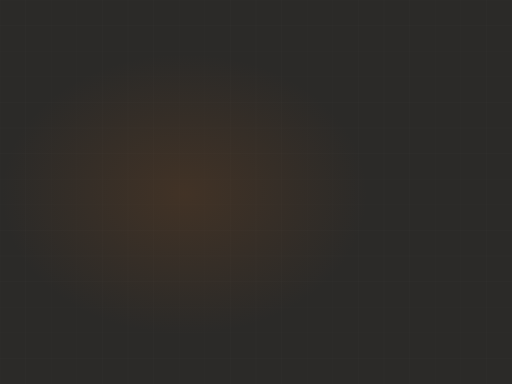
t = 0.00 s
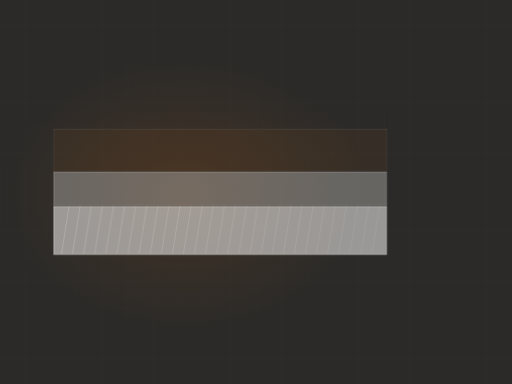
t = 1.90 s
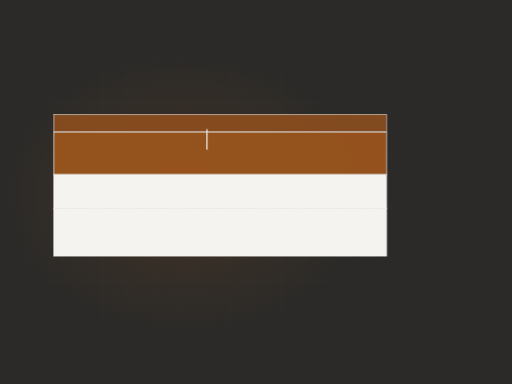
t = 3.25 s
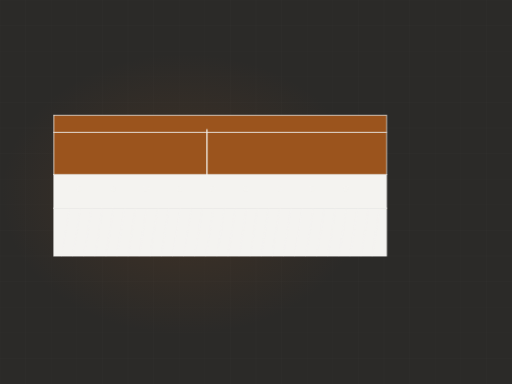
t = 4.84 s
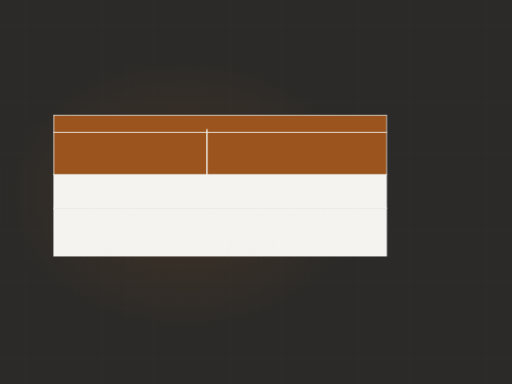
t = 6.87 s
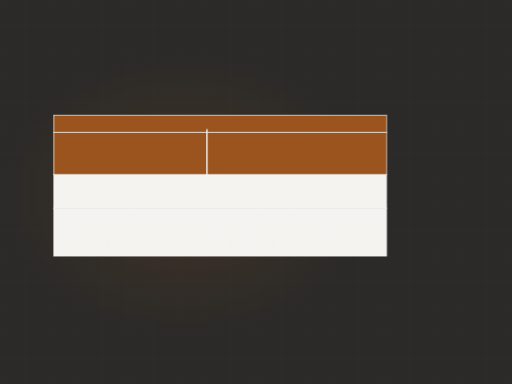
t = 8.28 s

The animated SVG that drew these frames (rendered in a browser with its animation timeline set to each time). Animation: 5 CSS @keyframes rules; frames cover the first 8.28 s, repeats indefinitely.

<svg xmlns="http://www.w3.org/2000/svg" viewBox="0 0 1200 900" width="1200" height="900" role="img" aria-label="Concrete section"><defs><radialGradient id="glow"><stop offset="0%" stop-color="#9b541d" stop-opacity=".20"/><stop offset="100%" stop-color="#9b541d" stop-opacity="0"/></radialGradient></defs><style>.dw{stroke-dasharray:100;stroke-dashoffset:100;animation:dw 12.26s ease-in-out infinite}@keyframes dw{0%{stroke-dashoffset:100}24%{stroke-dashoffset:0}84%{stroke-dashoffset:0;opacity:1}95%{stroke-dashoffset:0;opacity:0}100%{stroke-dashoffset:100;opacity:0}}.dw2{stroke-dasharray:100;stroke-dashoffset:100;animation:dw 12.26s ease-in-out infinite}@keyframes dw{0%{stroke-dashoffset:100}24%{stroke-dashoffset:0}84%{stroke-dashoffset:0;opacity:1}95%{stroke-dashoffset:0;opacity:0}100%{stroke-dashoffset:100;opacity:0}}.rise{transform-origin:center bottom;animation:rs 12.26s ease-in-out infinite}@keyframes rs{0%,16%{transform:scaleY(0)}48%{transform:scaleY(1)}86%{transform:scaleY(1);opacity:.34}96%,100%{opacity:0}}.sweep{opacity:0;animation:sw 12.26s ease-in-out infinite}@keyframes sw{0%,46%{transform:translateX(0);opacity:0}52%{opacity:1}76%{transform:translateX(780px);opacity:1}84%,100%{opacity:0}}.st{opacity:0;animation:stg 12.26s ease-in-out infinite}@keyframes stg{0%,6%{opacity:0;transform:translateY(-8px)}24%{opacity:1;transform:translateY(0)}84%{opacity:1}95%,100%{opacity:0}}@media (prefers-reduced-motion: reduce){*{animation:none!important}.dw{stroke-dashoffset:0!important}[class]{opacity:1!important}}</style><rect width="1200" height="900" fill="#2b2a28"/><line x1="0" y1="0" x2="0" y2="900" stroke="#f4f3f0" stroke-width="1" opacity=".028"/><line x1="60" y1="0" x2="60" y2="900" stroke="#f4f3f0" stroke-width="1" opacity=".028"/><line x1="120" y1="0" x2="120" y2="900" stroke="#f4f3f0" stroke-width="1" opacity=".028"/><line x1="180" y1="0" x2="180" y2="900" stroke="#f4f3f0" stroke-width="1" opacity=".028"/><line x1="240" y1="0" x2="240" y2="900" stroke="#f4f3f0" stroke-width="1" opacity=".028"/><line x1="300" y1="0" x2="300" y2="900" stroke="#f4f3f0" stroke-width="1" opacity=".028"/><line x1="360" y1="0" x2="360" y2="900" stroke="#f4f3f0" stroke-width="1" opacity=".028"/><line x1="420" y1="0" x2="420" y2="900" stroke="#f4f3f0" stroke-width="1" opacity=".028"/><line x1="480" y1="0" x2="480" y2="900" stroke="#f4f3f0" stroke-width="1" opacity=".028"/><line x1="540" y1="0" x2="540" y2="900" stroke="#f4f3f0" stroke-width="1" opacity=".028"/><line x1="600" y1="0" x2="600" y2="900" stroke="#f4f3f0" stroke-width="1" opacity=".028"/><line x1="660" y1="0" x2="660" y2="900" stroke="#f4f3f0" stroke-width="1" opacity=".028"/><line x1="720" y1="0" x2="720" y2="900" stroke="#f4f3f0" stroke-width="1" opacity=".028"/><line x1="780" y1="0" x2="780" y2="900" stroke="#f4f3f0" stroke-width="1" opacity=".028"/><line x1="840" y1="0" x2="840" y2="900" stroke="#f4f3f0" stroke-width="1" opacity=".028"/><line x1="900" y1="0" x2="900" y2="900" stroke="#f4f3f0" stroke-width="1" opacity=".028"/><line x1="960" y1="0" x2="960" y2="900" stroke="#f4f3f0" stroke-width="1" opacity=".028"/><line x1="1020" y1="0" x2="1020" y2="900" stroke="#f4f3f0" stroke-width="1" opacity=".028"/><line x1="1080" y1="0" x2="1080" y2="900" stroke="#f4f3f0" stroke-width="1" opacity=".028"/><line x1="1140" y1="0" x2="1140" y2="900" stroke="#f4f3f0" stroke-width="1" opacity=".028"/><line x1="1200" y1="0" x2="1200" y2="900" stroke="#f4f3f0" stroke-width="1" opacity=".028"/><line x1="0" y1="0" x2="1200" y2="0" stroke="#f4f3f0" stroke-width="1" opacity=".028"/><line x1="0" y1="60" x2="1200" y2="60" stroke="#f4f3f0" stroke-width="1" opacity=".028"/><line x1="0" y1="120" x2="1200" y2="120" stroke="#f4f3f0" stroke-width="1" opacity=".028"/><line x1="0" y1="180" x2="1200" y2="180" stroke="#f4f3f0" stroke-width="1" opacity=".028"/><line x1="0" y1="240" x2="1200" y2="240" stroke="#f4f3f0" stroke-width="1" opacity=".028"/><line x1="0" y1="300" x2="1200" y2="300" stroke="#f4f3f0" stroke-width="1" opacity=".028"/><line x1="0" y1="360" x2="1200" y2="360" stroke="#f4f3f0" stroke-width="1" opacity=".028"/><line x1="0" y1="420" x2="1200" y2="420" stroke="#f4f3f0" stroke-width="1" opacity=".028"/><line x1="0" y1="480" x2="1200" y2="480" stroke="#f4f3f0" stroke-width="1" opacity=".028"/><line x1="0" y1="540" x2="1200" y2="540" stroke="#f4f3f0" stroke-width="1" opacity=".028"/><line x1="0" y1="600" x2="1200" y2="600" stroke="#f4f3f0" stroke-width="1" opacity=".028"/><line x1="0" y1="660" x2="1200" y2="660" stroke="#f4f3f0" stroke-width="1" opacity=".028"/><line x1="0" y1="720" x2="1200" y2="720" stroke="#f4f3f0" stroke-width="1" opacity=".028"/><line x1="0" y1="780" x2="1200" y2="780" stroke="#f4f3f0" stroke-width="1" opacity=".028"/><line x1="0" y1="840" x2="1200" y2="840" stroke="#f4f3f0" stroke-width="1" opacity=".028"/><line x1="0" y1="900" x2="1200" y2="900" stroke="#f4f3f0" stroke-width="1" opacity=".028"/><ellipse cx="432" cy="455" rx="430" ry="330" fill="url(#glow)"/><rect class="st" x="126" y="488" width="780" height="112" fill="#f4f3f0" opacity="0.1" style="animation-delay:0.00s"/><rect class="st" x="126" y="488" width="780" height="112" fill="none" stroke="#f4f3f0" stroke-width="1.6" opacity=".35" style="animation-delay:0.00s"/><rect class="st" x="126" y="409" width="780" height="79" fill="#f4f3f0" opacity="0.2" style="animation-delay:0.34s"/><rect class="st" x="126" y="409" width="780" height="79" fill="none" stroke="#f4f3f0" stroke-width="1.6" opacity=".35" style="animation-delay:0.34s"/><rect class="st" x="126" y="310" width="780" height="99" fill="#9b541d" opacity="0.34" style="animation-delay:0.68s"/><rect class="st" x="126" y="310" width="780" height="99" fill="none" stroke="#f4f3f0" stroke-width="1.6" opacity=".35" style="animation-delay:0.68s"/><rect class="st" x="126" y="270" width="780" height="40" fill="#9b541d" opacity="0.46" style="animation-delay:1.02s"/><rect class="st" x="126" y="270" width="780" height="40" fill="none" stroke="#f4f3f0" stroke-width="1.6" opacity=".35" style="animation-delay:1.02s"/><circle class="st" cx="186" cy="442" r="6" fill="#f4f3f0" opacity=".55" style="animation-delay:1.50s"/><circle class="st" cx="264" cy="442" r="6" fill="#f4f3f0" opacity=".55" style="animation-delay:1.55s"/><circle class="st" cx="342" cy="442" r="6" fill="#f4f3f0" opacity=".55" style="animation-delay:1.60s"/><circle class="st" cx="420" cy="442" r="6" fill="#f4f3f0" opacity=".55" style="animation-delay:1.65s"/><circle class="st" cx="498" cy="442" r="6" fill="#f4f3f0" opacity=".55" style="animation-delay:1.70s"/><circle class="st" cx="576" cy="442" r="6" fill="#f4f3f0" opacity=".55" style="animation-delay:1.75s"/><circle class="st" cx="654" cy="442" r="6" fill="#f4f3f0" opacity=".55" style="animation-delay:1.80s"/><circle class="st" cx="732" cy="442" r="6" fill="#f4f3f0" opacity=".55" style="animation-delay:1.85s"/><circle class="st" cx="810" cy="442" r="6" fill="#f4f3f0" opacity=".55" style="animation-delay:1.90s"/><line class="st" x1="144" y1="600" x2="162" y2="488" stroke="#f4f3f0" stroke-width="1.3" opacity=".18" style="animation-delay:0.20s"/><line class="st" x1="170" y1="600" x2="188" y2="488" stroke="#f4f3f0" stroke-width="1.3" opacity=".18" style="animation-delay:0.21s"/><line class="st" x1="196" y1="600" x2="214" y2="488" stroke="#f4f3f0" stroke-width="1.3" opacity=".18" style="animation-delay:0.22s"/><line class="st" x1="222" y1="600" x2="240" y2="488" stroke="#f4f3f0" stroke-width="1.3" opacity=".18" style="animation-delay:0.24s"/><line class="st" x1="248" y1="600" x2="266" y2="488" stroke="#f4f3f0" stroke-width="1.3" opacity=".18" style="animation-delay:0.25s"/><line class="st" x1="274" y1="600" x2="292" y2="488" stroke="#f4f3f0" stroke-width="1.3" opacity=".18" style="animation-delay:0.26s"/><line class="st" x1="300" y1="600" x2="318" y2="488" stroke="#f4f3f0" stroke-width="1.3" opacity=".18" style="animation-delay:0.27s"/><line class="st" x1="326" y1="600" x2="344" y2="488" stroke="#f4f3f0" stroke-width="1.3" opacity=".18" style="animation-delay:0.28s"/><line class="st" x1="352" y1="600" x2="370" y2="488" stroke="#f4f3f0" stroke-width="1.3" opacity=".18" style="animation-delay:0.30s"/><line class="st" x1="378" y1="600" x2="396" y2="488" stroke="#f4f3f0" stroke-width="1.3" opacity=".18" style="animation-delay:0.31s"/><line class="st" x1="404" y1="600" x2="422" y2="488" stroke="#f4f3f0" stroke-width="1.3" opacity=".18" style="animation-delay:0.32s"/><line class="st" x1="430" y1="600" x2="448" y2="488" stroke="#f4f3f0" stroke-width="1.3" opacity=".18" style="animation-delay:0.33s"/><line class="st" x1="456" y1="600" x2="474" y2="488" stroke="#f4f3f0" stroke-width="1.3" opacity=".18" style="animation-delay:0.34s"/><line class="st" x1="482" y1="600" x2="500" y2="488" stroke="#f4f3f0" stroke-width="1.3" opacity=".18" style="animation-delay:0.36s"/><line class="st" x1="508" y1="600" x2="526" y2="488" stroke="#f4f3f0" stroke-width="1.3" opacity=".18" style="animation-delay:0.37s"/><line class="st" x1="534" y1="600" x2="552" y2="488" stroke="#f4f3f0" stroke-width="1.3" opacity=".18" style="animation-delay:0.38s"/><line class="st" x1="560" y1="600" x2="578" y2="488" stroke="#f4f3f0" stroke-width="1.3" opacity=".18" style="animation-delay:0.39s"/><line class="st" x1="586" y1="600" x2="604" y2="488" stroke="#f4f3f0" stroke-width="1.3" opacity=".18" style="animation-delay:0.40s"/><line class="st" x1="612" y1="600" x2="630" y2="488" stroke="#f4f3f0" stroke-width="1.3" opacity=".18" style="animation-delay:0.42s"/><line class="st" x1="638" y1="600" x2="656" y2="488" stroke="#f4f3f0" stroke-width="1.3" opacity=".18" style="animation-delay:0.43s"/><line class="st" x1="664" y1="600" x2="682" y2="488" stroke="#f4f3f0" stroke-width="1.3" opacity=".18" style="animation-delay:0.44s"/><line class="st" x1="690" y1="600" x2="708" y2="488" stroke="#f4f3f0" stroke-width="1.3" opacity=".18" style="animation-delay:0.45s"/><line class="st" x1="716" y1="600" x2="734" y2="488" stroke="#f4f3f0" stroke-width="1.3" opacity=".18" style="animation-delay:0.46s"/><line class="st" x1="742" y1="600" x2="760" y2="488" stroke="#f4f3f0" stroke-width="1.3" opacity=".18" style="animation-delay:0.48s"/><line class="st" x1="768" y1="600" x2="786" y2="488" stroke="#f4f3f0" stroke-width="1.3" opacity=".18" style="animation-delay:0.49s"/><line class="st" x1="794" y1="600" x2="812" y2="488" stroke="#f4f3f0" stroke-width="1.3" opacity=".18" style="animation-delay:0.50s"/><line class="st" x1="820" y1="600" x2="838" y2="488" stroke="#f4f3f0" stroke-width="1.3" opacity=".18" style="animation-delay:0.51s"/><line class="st" x1="846" y1="600" x2="864" y2="488" stroke="#f4f3f0" stroke-width="1.3" opacity=".18" style="animation-delay:0.52s"/><line class="st" x1="872" y1="600" x2="890" y2="488" stroke="#f4f3f0" stroke-width="1.3" opacity=".18" style="animation-delay:0.54s"/><path class="dw" d="M485,303 L485,415" pathLength="100" stroke="#f4f3f0" stroke-width="3.5" opacity=".8" style="animation-delay:1.9s"/></svg>
